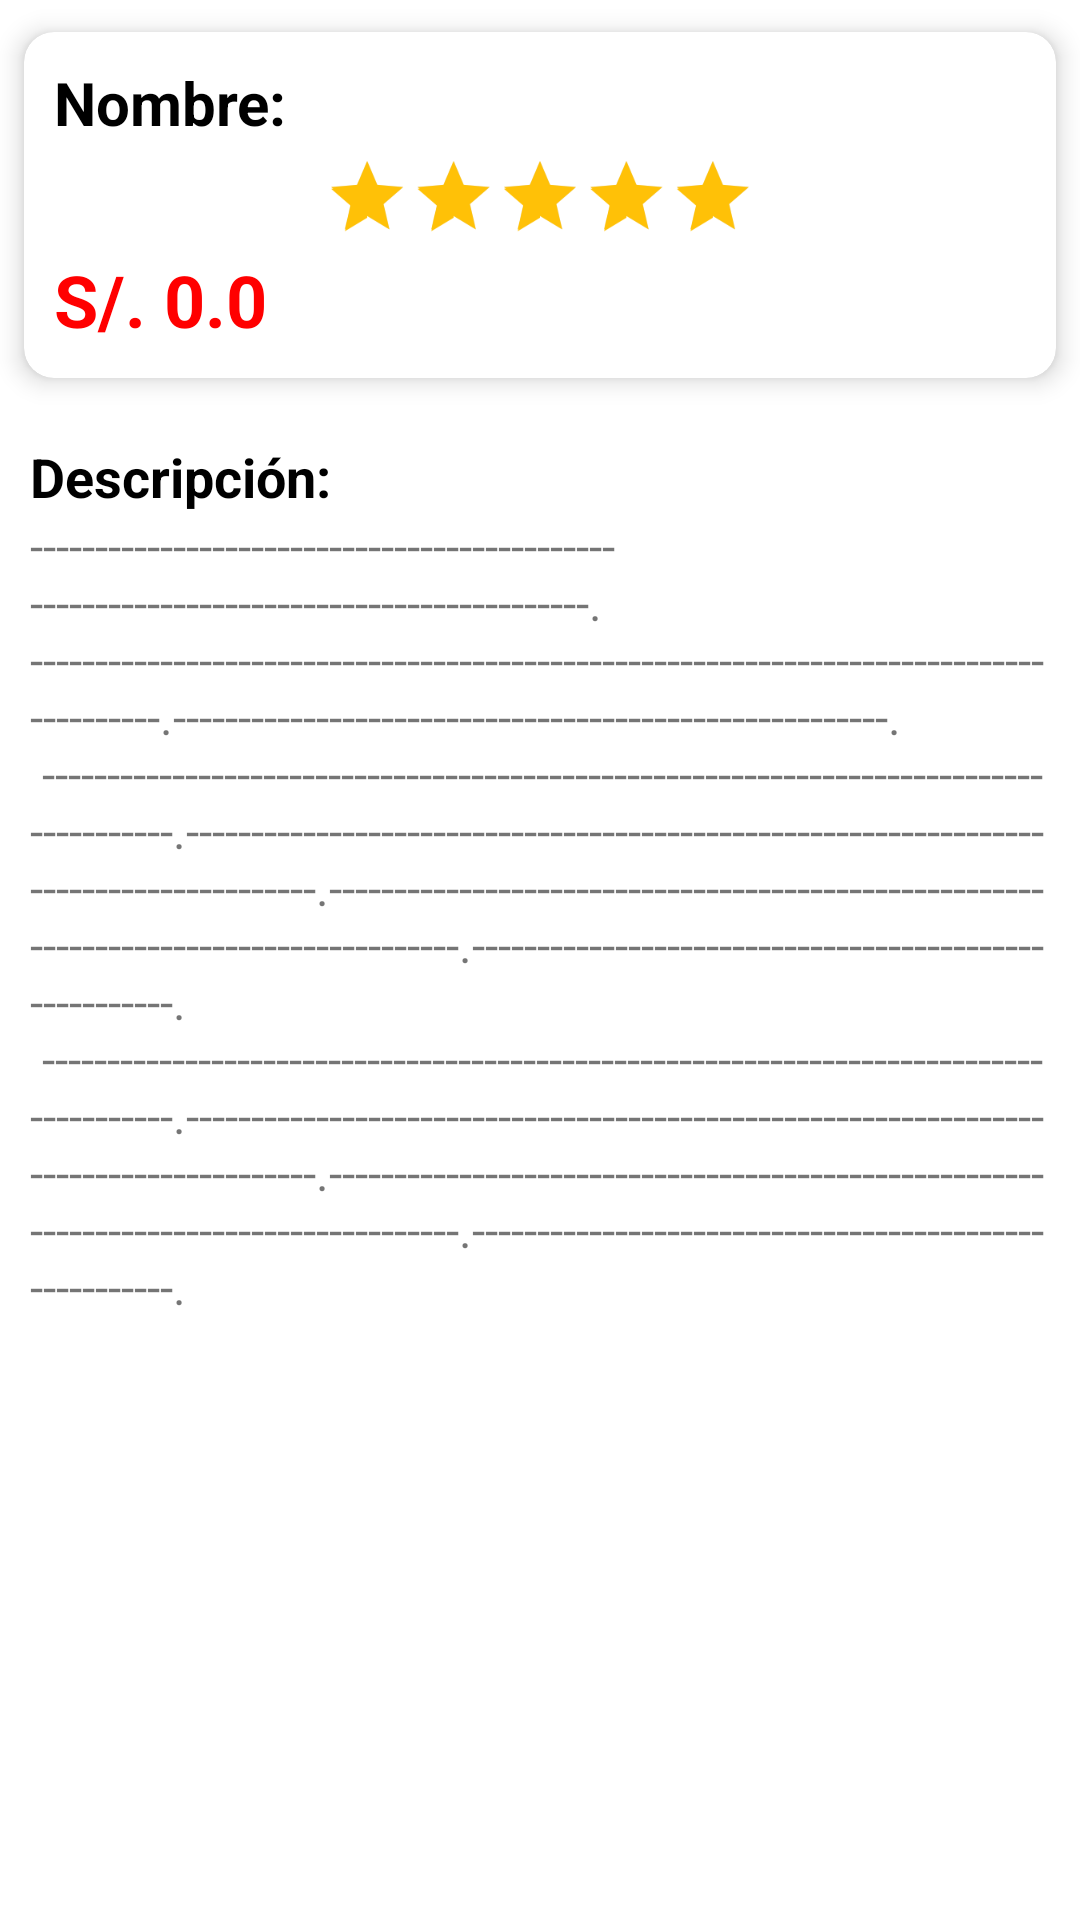

Write the Android layout XML for this screen, with the resource values it uses.
<!-- AndroidManifest.xml: application theme Theme.APKEComer -->
<!-- res/layout/content_scrolling.xml -->
<?xml version="1.0" encoding="utf-8"?>
<androidx.core.widget.NestedScrollView xmlns:android="http://schemas.android.com/apk/res/android"
    xmlns:app="http://schemas.android.com/apk/res-auto"
    xmlns:tools="http://schemas.android.com/tools"
    android:layout_width="match_parent"
    android:layout_height="match_parent"
    app:layout_behavior="@string/appbar_scrolling_view_behavior"
    tools:context=".MnDetaProducto"
    tools:showIn="@layout/activity_mn_deta_producto">

    <LinearLayout
        android:layout_width="match_parent"
        android:layout_height="match_parent"
        android:orientation="vertical"
        android:layout_margin="@dimen/text_margin"
        >

        <LinearLayout
            android:layout_width="match_parent"
            android:layout_height="match_parent"
            android:orientation="vertical">

            <androidx.cardview.widget.CardView
                android:layout_width="match_parent"
                android:layout_height="match_parent"
                app:cardCornerRadius="10dp"
                app:cardElevation="5dp"
                app:cardPreventCornerOverlap="true"
                app:cardUseCompatPadding="true"
                app:contentPadding="5dp">

                <LinearLayout
                    android:layout_width="match_parent"
                    android:layout_height="match_parent"
                    android:orientation="vertical"
                    android:padding="5dp">

                    <TextView
                        android:id="@+id/FrmConfDePro_Lblnom"
                        android:layout_width="match_parent"
                        android:layout_height="wrap_content"
                        android:text="Nombre:"
                        android:textColor="#000000"
                        android:textSize="20sp"
                        android:textStyle="bold" />

                    <RatingBar
                        android:id="@+id/FrmConfDePro_Rbar"
                        style="@android:style/Widget.DeviceDefault.Light.RatingBar.Indicator"
                        android:layout_width="180dp"
                        android:layout_height="wrap_content"
                        android:layout_gravity="center"
                        android:numStars="5"
                        android:rating="5"
                        android:scaleX="0.8"
                        android:scaleY="0.8"
                        android:theme="@style/RatingBar.Yellow" />

                    <TextView
                        android:id="@+id/FrmConfDePro_Lblpre"
                        android:layout_width="match_parent"
                        android:layout_height="wrap_content"
                        android:text="S/. 0.0"
                        android:textColor="#FF0000"
                        android:textSize="24sp"
                        android:textStyle="bold" />
                </LinearLayout>
            </androidx.cardview.widget.CardView>

            <LinearLayout
                android:layout_width="match_parent"
                android:layout_height="match_parent"
                android:orientation="vertical"
                android:padding="10dp">

                <TextView
                    android:id="@+id/textView2"
                    android:layout_width="match_parent"
                    android:layout_height="wrap_content"
                    android:text="Descripción:"
                    android:textColor="#000000"
                    android:textSize="18sp"
                    android:textStyle="bold" />

                <TextView
                    android:layout_width="wrap_content"
                    android:layout_height="wrap_content"
                    android:text="@string/large_text"
                    android:textSize="16sp" />
            </LinearLayout>

        </LinearLayout>

    </LinearLayout>
</androidx.core.widget.NestedScrollView>
<!-- res/layout/activity_mn_deta_producto.xml (included above) -->
<?xml version="1.0" encoding="utf-8"?>
<androidx.coordinatorlayout.widget.CoordinatorLayout xmlns:android="http://schemas.android.com/apk/res/android"
    xmlns:app="http://schemas.android.com/apk/res-auto"
    xmlns:tools="http://schemas.android.com/tools"
    android:layout_width="match_parent"
    android:layout_height="match_parent"
    android:fitsSystemWindows="true"
    tools:context=".MnDetaProducto">

    <com.google.android.material.appbar.AppBarLayout
        android:id="@+id/app_bar"
        android:layout_width="match_parent"
        android:layout_height="@dimen/app_bar_height"
        android:background="#FFFFFF"
        android:fitsSystemWindows="true"
        android:theme="@style/Theme.APKEComer.AppBarOverlay">

        <com.google.android.material.appbar.CollapsingToolbarLayout
            android:id="@+id/toolbar_layout"
            style="@style/Widget.MaterialComponents.Toolbar.Primary"
            android:layout_width="match_parent"
            android:layout_height="match_parent"
            android:background="#FDFDFD"
            android:fitsSystemWindows="true"
            app:contentScrim="?attr/colorPrimary"
            app:layout_scrollFlags="scroll|exitUntilCollapsed"
            app:toolbarId="@+id/toolbar">

            <ImageView
                android:id="@+id/FrmDeProd_Img"
                android:layout_width="match_parent"
                android:layout_height="match_parent"
                android:layout_margin="20dp"
                app:srcCompat="@drawable/foto" />

            <androidx.appcompat.widget.Toolbar
                android:id="@+id/toolbar"
                android:layout_width="match_parent"
                android:layout_height="?attr/actionBarSize"
                app:layout_collapseMode="pin"
                app:popupTheme="@style/Theme.APKEComer.PopupOverlay" />

        </com.google.android.material.appbar.CollapsingToolbarLayout>

    </com.google.android.material.appbar.AppBarLayout>

    <include layout="@layout/content_scrolling" />

    <com.google.android.material.floatingactionbutton.FloatingActionButton
        android:id="@+id/fab"
        android:layout_width="wrap_content"
        android:layout_height="wrap_content"
        android:layout_marginEnd="@dimen/fab_margin"
        app:layout_anchor="@id/app_bar"
        app:layout_anchorGravity="bottom|end"
        app:srcCompat="@android:drawable/ic_dialog_email" />

</androidx.coordinatorlayout.widget.CoordinatorLayout>
<!-- resources referenced by this layout -->
<resources>
  <string name="large_text">
          "----------------------------------------------------------------------------------------."
          "----------------------------------------------------------------------------------------."
          "-------------------------------------------------------.\n"
          "----------------------------------------------------------------------------------------."
          "----------------------------------------------------------------------------------------."
          "----------------------------------------------------------------------------------------."
          "-------------------------------------------------------.\n"
          "----------------------------------------------------------------------------------------."
          "----------------------------------------------------------------------------------------."
          "----------------------------------------------------------------------------------------."
          "-------------------------------------------------------.\n"
      </string>
  <style name="RatingBar.Yellow" parent="Theme.MaterialComponents.DayNight">
          <item name="colorControlActivated">#FFC107</item>
          <item name="colorControlNormal">#A5A5A5</item>
      </style>
  <style name="Theme.APKEComer.AppBarOverlay" parent="ThemeOverlay.AppCompat.Dark.ActionBar" />
  <style name="Theme.APKEComer.PopupOverlay" parent="ThemeOverlay.AppCompat.Light" />
  <style name="Theme.APKEComer" parent="Theme.MaterialComponents.DayNight.DarkActionBar">
          
          <item name="colorPrimary">@color/purple_500</item>
          <item name="colorPrimaryVariant">@color/purple_700</item>
          <item name="colorOnPrimary">@color/white</item>
          
          <item name="colorSecondary">@color/teal_200</item>
          <item name="colorSecondaryVariant">@color/teal_700</item>
          <item name="colorOnSecondary">@color/black</item>
          
          <item name="android:statusBarColor">?attr/colorPrimaryVariant</item>
          
      </style>
  <!-- not gathered from this repository: default colours our renderer supplied (Android Studio template values) -->
  <color name="purple_500">#FF6200EE</color>
  <color name="purple_700">#FF3700B3</color>
  <color name="teal_200">#FF03DAC5</color>
  <color name="teal_700">#FF018786</color>
  <color name="black">#FF000000</color>
  <color name="white">#FFFFFFFF</color>
</resources>
